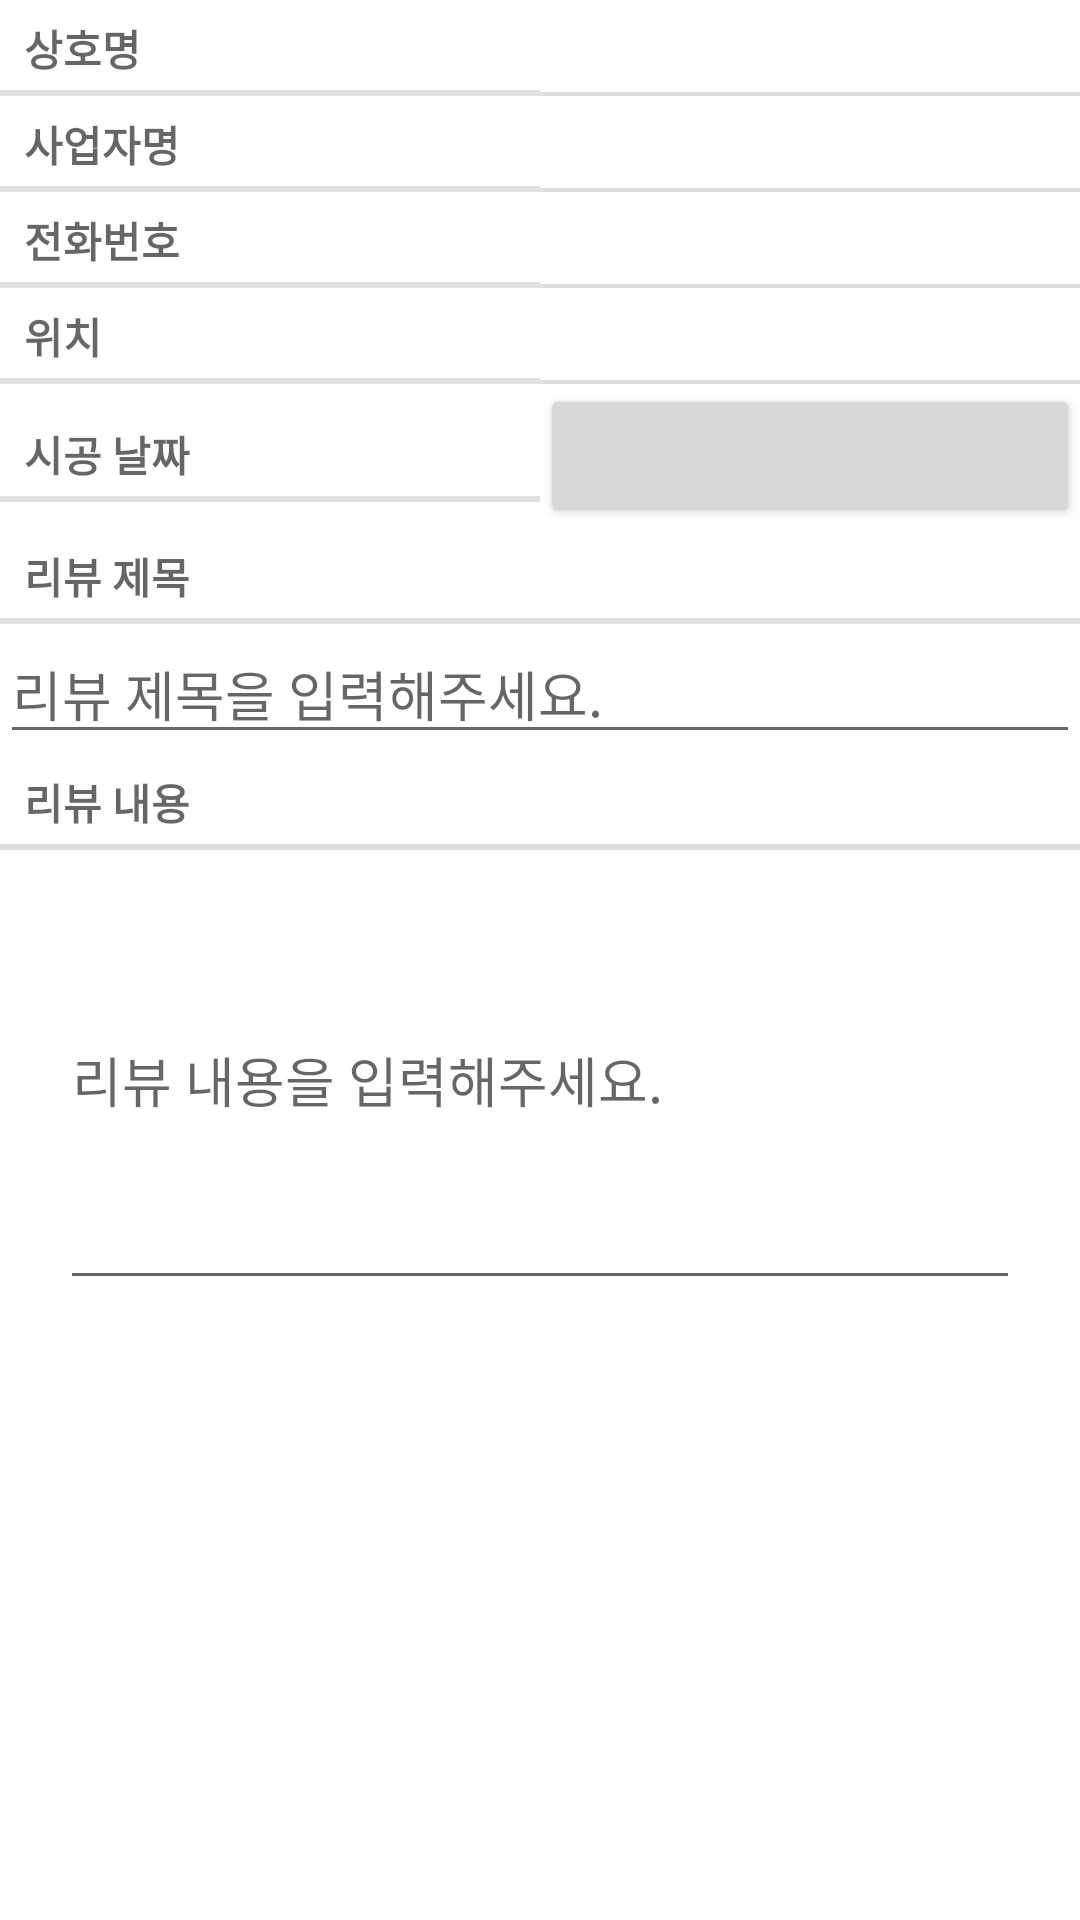

This screen was rendered from an Android layout file. Write that file and the resources it references.
<!-- AndroidManifest.xml: application theme Theme.Space_planning_version_2 -->
<!-- res/layout/fragment_store.xml -->
<?xml version="1.0" encoding="utf-8"?>
<LinearLayout
    xmlns:android="http://schemas.android.com/apk/res/android"
    xmlns:app="http://schemas.android.com/apk/res-auto"
    android:orientation="vertical"
    android:layout_width="match_parent"
    android:layout_height="match_parent">

    <LinearLayout
        android:layout_width="match_parent"
        android:layout_height="wrap_content"
        android:orientation="horizontal">

        <TextView
            android:layout_width="wrap_content"
            android:layout_height="wrap_content"
            android:text="@string/store_name"
            style="?android:listSeparatorTextViewStyle"
            android:layout_weight="1"
            android:ems="10"
            />
        <TextView
            android:layout_width="wrap_content"
            android:layout_height="wrap_content"
            android:id="@+id/storename"
            android:ems="10"
            android:layout_weight="1"
            style="?android:listSeparatorTextViewStyle"/>
    </LinearLayout>
    <LinearLayout
        android:layout_width="match_parent"
        android:layout_height="wrap_content"
        android:orientation="horizontal">

        <TextView
            android:layout_width="wrap_content"
            android:layout_height="wrap_content"
            android:text="@string/store_host_name"
            style="?android:listSeparatorTextViewStyle"
            android:layout_weight="1"
            android:ems="10"/>
        <TextView
            android:id="@+id/storehostname"
            android:layout_width="wrap_content"
            android:layout_height="wrap_content"
            android:ems="10"
            android:layout_weight="1"
            style="?android:listSeparatorTextViewStyle"/>
    </LinearLayout>

    <LinearLayout
        android:layout_width="match_parent"
        android:layout_height="wrap_content"
        android:orientation="horizontal">

        <TextView
            android:layout_width="wrap_content"
            android:layout_height="wrap_content"
            android:text="@string/store_number"
            style="?android:listSeparatorTextViewStyle"
            android:ems="10"
            android:layout_weight="1"/>
        <TextView
            android:id="@+id/stroenumber"
            android:layout_width="wrap_content"
            android:layout_height="wrap_content"
            android:ems="10"
            android:layout_weight="1"
            style="?android:listSeparatorTextViewStyle"/>
    </LinearLayout>
    <LinearLayout
        android:layout_width="match_parent"
        android:layout_height="wrap_content"
        android:orientation="horizontal">

        <TextView
            android:layout_width="wrap_content"
            android:layout_height="wrap_content"
            android:text="@string/store_location"
            style="?android:listSeparatorTextViewStyle"
            android:ems="10"
            android:layout_weight="1" />
        <TextView
            android:id="@+id/storelocation"
            android:layout_width="wrap_content"
            android:layout_height="wrap_content"
            style="?android:listSeparatorTextViewStyle"
            android:ems="10"
            android:layout_weight="1"/>
    </LinearLayout>

    <LinearLayout
        android:layout_width="match_parent"
        android:layout_height="wrap_content"
        android:orientation="horizontal">

        <TextView
            android:layout_width="wrap_content"
            android:layout_height="wrap_content"
            android:text="@string/store_Date_details_label"
            style="?android:listSeparatorTextViewStyle"
            android:ems="10"
            android:layout_weight="1"/>
        <Button
            android:layout_width="wrap_content"
            android:layout_height="wrap_content"
            android:id="@+id/storeuseddate"
            android:ems="10"
            android:layout_weight="1"/>
    </LinearLayout>
    <TextView
        android:layout_width="match_parent"
        android:layout_height="wrap_content"
        android:text="@string/store_review_title_label"
        style="?android:listSeparatorTextViewStyle"/>
    <EditText
        android:id="@+id/storereviewtitle"
        android:layout_width="match_parent"
        android:layout_height="wrap_content"
        android:hint="@string/store_review_title_hint"
        />
    <TextView
        android:layout_width="match_parent"
        android:layout_height="wrap_content"
        android:text="@string/store_review_detail_label"
        style="?android:listSeparatorTextViewStyle"/>
    <EditText
        android:id="@+id/storereviewdetail"
        android:layout_width="match_parent"
        android:layout_height="wrap_content"
        android:hint="@string/store_review_detail_hint"
        android:layout_marginRight="20dp"
        android:layout_marginLeft="20dp"
        android:height="150dp"
        />

</LinearLayout>
<!-- resources referenced by this layout -->
<resources>
  <string name="store_Date_details_label">시공 날짜</string>
  <string name="store_host_name">사업자명</string>
  <string name="store_location">위치</string>
  <string name="store_name">상호명</string>
  <string name="store_number">전화번호</string>
  <string name="store_review_detail_hint">리뷰 내용을 입력해주세요.</string>
  <string name="store_review_detail_label">리뷰 내용</string>
  <string name="store_review_title_hint">리뷰 제목을 입력해주세요.</string>
  <string name="store_review_title_label">리뷰 제목</string>
  <style name="Theme.Space_planning_version_2" parent="Theme.MaterialComponents.DayNight.DarkActionBar">
          
          <item name="colorPrimary">@color/purple_500</item>
          <item name="colorPrimaryVariant">@color/purple_700</item>
          <item name="colorOnPrimary">@color/white</item>
          
          <item name="colorSecondary">@color/teal_200</item>
          <item name="colorSecondaryVariant">@color/teal_700</item>
          <item name="colorOnSecondary">@color/black</item>
          
          <item name="android:statusBarColor" tools:targetApi="l">?attr/colorPrimaryVariant</item>
          
      </style>
  <color name="purple_500">#FF6200EE</color>
  <color name="purple_700">#FF3700B3</color>
  <color name="white">#FFFFFFFF</color>
  <color name="teal_200">#FF03DAC5</color>
  <color name="teal_700">#FF018786</color>
  <color name="black">#FF000000</color>
</resources>
